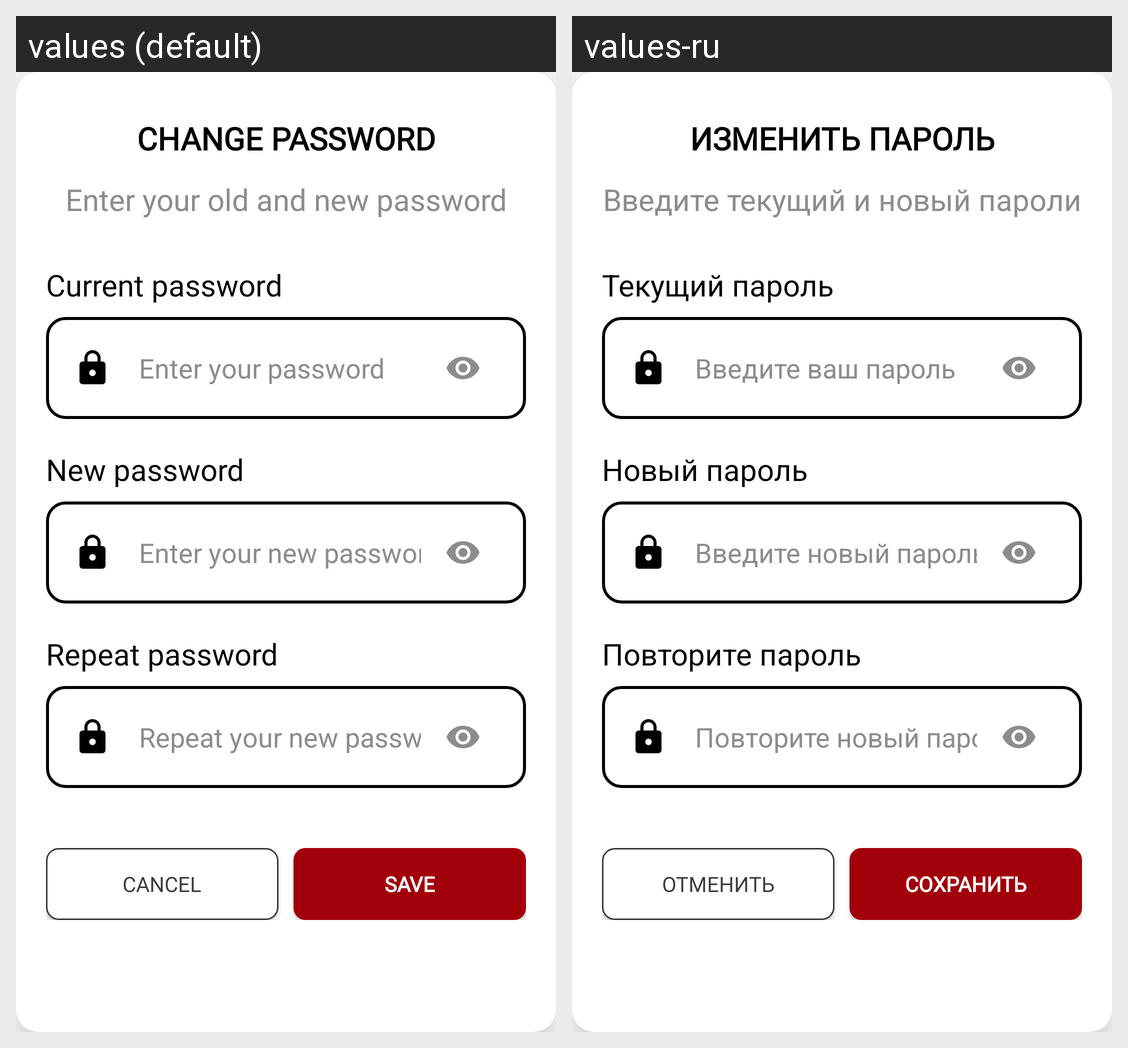

Here is an Android app screen in its default locale and in the app's own translations. Write out the translated-string differences for the strings that appear on this screen.
Android screen res/layout/dialog_change_password.xml rendered under 2 locales, left to right: values (default), values-ru. Device: Nexus 5 (rendered at 1080×1920; each locale shown at half size, 540×960, under a caption strip naming it); theme AppTheme.
Strings drawn on this screen, with the default value and each locale's value (text and hints the layout hard-codes, and strings that could not be matched under every locale, appear in the picture but are not listed):

change_password
  values: Change password
  values-ru: Изменить пароль

dialog_change_password_description
  values: Enter your old and new password
  values-ru: Введите текущий и новый пароли

current_password
  values: Current password
  values-ru: Текущий пароль

password_hint_full
  values: Enter your password
  values-ru: Введите ваш пароль

new_password
  values: New password
  values-ru: Новый пароль

new_password_hint_full
  values: Enter your new password
  values-ru: Введите новый пароль

repeat_password
  values: Repeat password
  values-ru: Повторите пароль

repeat_password_hint_full
  values: Repeat your new password
  values-ru: Повторите новый пароль

cancel
  values: Cancel
  values-ru: Отменить

save_text
  values: Save
  values-ru: Сохранить
